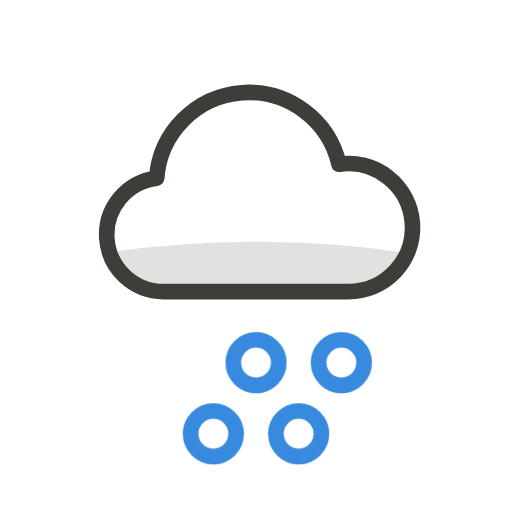
t = 0.00 s
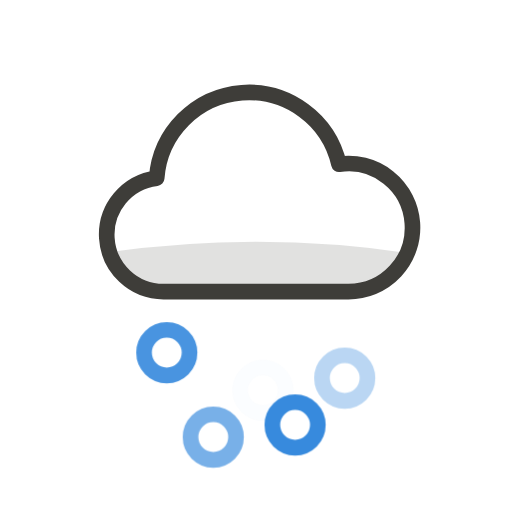
t = 2.01 s
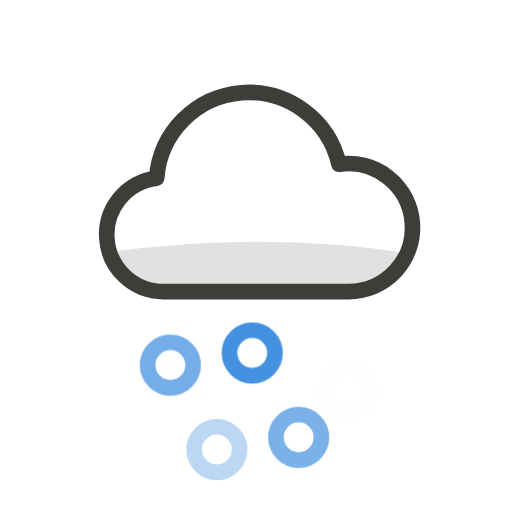
t = 3.13 s
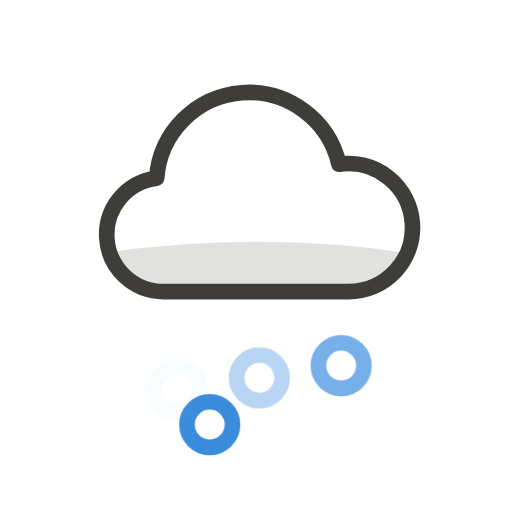
t = 5.38 s
t = 6.28 s: frame unchanged from t = 5.38 s, image omitted
t = 8.08 s: frame unchanged from t = 5.38 s, image omitted

The animated SVG that drew these frames (rendered in a browser with its animation timeline set to each time). Animation: 10 CSS @keyframes rules; frames cover the first 8.08 s, repeats indefinitely.

<svg xmlns="http://www.w3.org/2000/svg" width="99" height="99" viewBox="-4 -4 72 72" class="wi" role="img" aria-label="grêle"><style>.wi{--sw:2.2;--swa:2.8;--ink:var(--wi-ink,#3E3D39);--soft:var(--wi-soft,#9B9A92);--sun:var(--wi-sun,#FFC233);--water:var(--wi-water,#378ADD);--moon:var(--wi-moon,#7F77DD);--shade:var(--wi-shade,rgba(43,42,39,.14))}
.wi .belly{fill:var(--shade)}
.wi .c{fill:none;stroke:var(--ink);stroke-width:var(--sw);stroke-linejoin:round}
.wi .c.soft{stroke:var(--soft)}
.wi .sundisc{fill:var(--sun)}
.wi .moon{fill:var(--moon)}
.wi .ray{stroke:var(--sun);stroke-width:var(--swa);stroke-linecap:round}
.wi .drop{stroke:var(--water);stroke-width:var(--swa);stroke-linecap:round}
.wi .dot{fill:var(--water)}
.wi .star{fill:var(--moon);stroke:var(--moon);stroke-width:.6;stroke-linejoin:round}
.wi .hail{fill:none;stroke:var(--water);stroke-width:var(--sw)}
.wi .hl{fill:none;stroke:var(--ink);stroke-width:var(--sw);stroke-linecap:round;opacity:.35}
.wi .mline{stroke:var(--soft);stroke-width:var(--swa);stroke-linecap:round}
.wi .bolt{fill:var(--sun);stroke:var(--sun);stroke-width:1.6;stroke-linejoin:round}
.wi .flake{stroke:var(--water);stroke-width:var(--swa);stroke-linecap:round}
@keyframes wi-spin{to{transform:rotate(360deg)}}
@keyframes wi-drift{0%,100%{transform:translate(-2.5px,0)}50%{transform:translate(2.5px,-1.5px)}}
@keyframes wi-fall{0%{transform:translate(1.5px,-3.5px);opacity:0}30%{opacity:1}100%{transform:translate(-1.5px,3.5px);opacity:0}}
@keyframes wi-flash{0%,86%,100%{opacity:1}89%,93%{opacity:.2}}
@keyframes wi-snow{0%{transform:translate(-2px,-3px);opacity:.3}50%{transform:translate(2px,0);opacity:1}100%{transform:translate(-2px,4px);opacity:.3}}
@keyframes wi-hail{0%{transform:translate(-1px,-3px);opacity:0}25%{opacity:1}100%{transform:translate(1px,4px);opacity:0}}
@keyframes wi-tw{0%,100%{opacity:.35}50%{opacity:1}}
@keyframes wi-rock{0%,100%{transform:rotate(-4deg)}50%{transform:rotate(4deg)}}
@keyframes wi-mist{0%,100%{transform:translateX(-3px)}50%{transform:translateX(3px)}}
.wi .spin{animation:wi-spin 18s linear infinite}
.wi .drift{animation:wi-drift 7s ease-in-out infinite}
.wi .drift2{animation:wi-drift 9s ease-in-out infinite reverse}
.wi .fall{animation:wi-fall 1s linear infinite}
.wi .fall.fast{animation-duration:.65s}
.wi .flash{animation:wi-flash 3s ease-in-out infinite}
.wi .snow{animation:wi-snow 2.4s ease-in-out infinite}
.wi .hailfall{animation:wi-hail .9s linear infinite}
.wi .twinkle{animation:wi-tw 3s ease-in-out infinite}
.wi .rock{animation:wi-rock 7s ease-in-out infinite}
.wi .mist{animation:wi-mist 6s ease-in-out infinite}
.wi .mist2{animation:wi-mist 8s ease-in-out infinite reverse}
.wi .wl{fill:none;stroke:var(--ink);stroke-width:var(--swa);stroke-linecap:round}
.wi .wl.w{stroke:var(--water)}
@keyframes wi-wind{0%,100%{transform:translateX(-3px);opacity:.75}50%{transform:translateX(3px);opacity:1}}
.wi .windA{animation:wi-wind 1.6s ease-in-out infinite}
.wi .windB{animation:wi-wind 1.9s ease-in-out .25s infinite}
.wi .windC{animation:wi-wind 1.4s ease-in-out .5s infinite}
@media (prefers-reduced-motion:reduce){.wi *{animation:none!important}}</style><clipPath id="wi-906-1"><path d="M19 44 H45 A9 9 0 1 0 43.67 26.1 A13 13 0 0 0 18.03 28.06 A8 8 0 0 0 19 44 Z"/></clipPath><g transform="translate(0 -7) scale(1.0)"><path class="belly" clip-path="url(#wi-906-1)" d="M0 40.5 Q32 33.5 64 40.5 V50 H0 Z"/></g><path class="c" d="M19 37 H45 A9 9 0 1 0 43.67 19.1 A13 13 0 0 0 18.03 21.06 A8 8 0 0 0 19 37 Z"/><circle class="hail hailfall" cx="20" cy="47" r="3.2" style="animation-delay:0.00s"/><circle class="hail hailfall" cx="32" cy="47" r="3.2" style="animation-delay:0.22s"/><circle class="hail hailfall" cx="44" cy="47" r="3.2" style="animation-delay:0.44s"/><circle class="hail hailfall" cx="26" cy="57" r="3.2" style="animation-delay:0.66s"/><circle class="hail hailfall" cx="38" cy="57" r="3.2" style="animation-delay:0.88s"/></svg>
